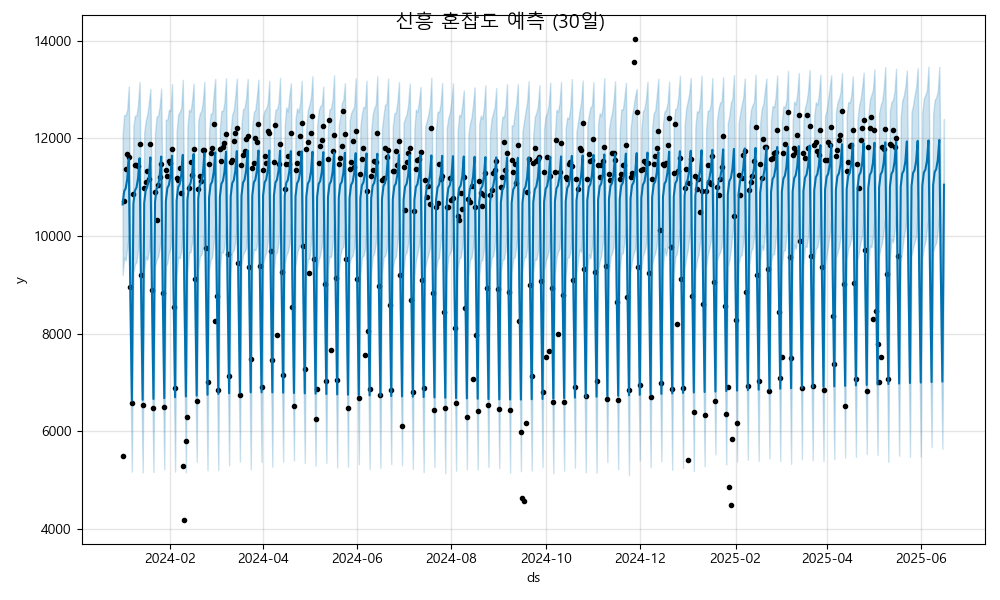

The file beside this chart, header and first rows:
ds, yhat, yhat_lower, yhat_upper
2024-01-01, 10646, 9201, 12061
2024-01-02, 10914, 9562, 12476
2024-01-03, 10977, 9499, 12476
2024-01-04, 11163, 9771, 12583
2024-01-05, 11577, 10016, 13065
2024-01-06, 8831, 7319, 10314
2024-01-07, 6626, 5171, 8121
2024-01-08, 10663, 9253, 12257
2024-01-09, 10932, 9424, 12466
2024-01-10, 10994, 9462, 12466
2024-01-11, 11181, 9722, 12690
2024-01-12, 11594, 10254, 13154
2024-01-13, 8848, 7266, 10316
2024-01-14, 6643, 5154, 8105
2024-01-15, 10680, 9297, 12118
2024-01-16, 10949, 9577, 12364
2024-01-17, 11011, 9512, 12490
2024-01-18, 11198, 9689, 12725
2024-01-19, 11611, 10119, 13015
2024-01-20, 8865, 7293, 10321
2024-01-21, 6660, 5166, 8147
2024-01-22, 10697, 9361, 12102
2024-01-23, 10966, 9522, 12448
2024-01-24, 11029, 9574, 12461
2024-01-25, 11215, 9751, 12655
2024-01-26, 11628, 10045, 13021
2024-01-27, 8882, 7340, 10404
2024-01-28, 6677, 5219, 8024
2024-01-29, 10715, 9370, 12382
2024-01-30, 10983, 9453, 12387
2024-01-31, 11046, 9656, 12586
2024-02-01, 11232, 9744, 12559
2024-02-02, 11646, 10076, 13115
2024-02-03, 8900, 7483, 10406
2024-02-04, 6695, 5172, 8203
2024-02-05, 10732, 9177, 12138
2024-02-06, 11001, 9577, 12489
2024-02-07, 11063, 9543, 12542
2024-02-08, 11250, 9688, 12628
2024-02-09, 11663, 10182, 13201
2024-02-10, 8917, 7370, 10360
2024-02-11, 6712, 5157, 8222
2024-02-12, 10749, 9244, 12223
2024-02-13, 11018, 9669, 12589
2024-02-14, 11080, 9667, 12551
2024-02-15, 11267, 9873, 12771
2024-02-16, 11680, 10150, 13120
2024-02-17, 8934, 7397, 10415
2024-02-18, 6729, 5374, 8154
2024-02-19, 10766, 9282, 12347
2024-02-20, 11035, 9580, 12507
2024-02-21, 11097, 9622, 12565
2024-02-22, 11284, 9752, 12757
2024-02-23, 11697, 10194, 13160
2024-02-24, 8951, 7552, 10324
2024-02-25, 6746, 5199, 8177
2024-02-26, 10784, 9299, 12150
2024-02-27, 11052, 9511, 12507
2024-02-28, 11115, 9575, 12503
2024-02-29, 11301, 9877, 12911
... 473 more rows
